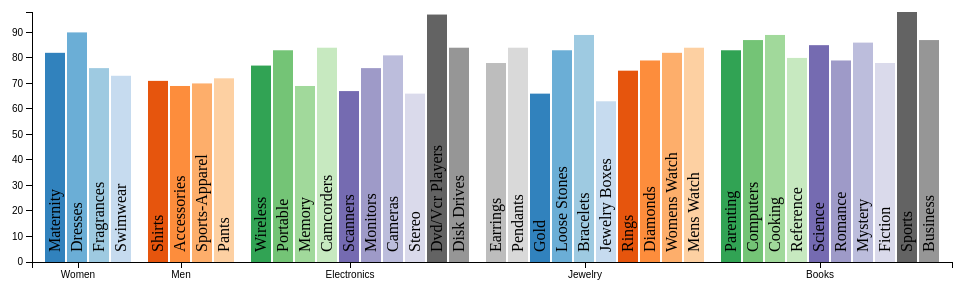
D3 v3 page, settled after 360 driven frames (6 s of simulated time); the page loaded 1 data file(s).


// ── js/gruppierteSaeulen.js
$(function () {
    // Größen festlegen
    var margin = {
        top: 20,
        right: 20,
        bottom: 30,
        left: 60,
        säulenabstand: 15
    };
    var width = 2 * 500 - margin.left - margin.right;
    var height = 300 - margin.top - margin.bottom;
    var color = d3.scale.category20c();

    // Dataset als CSV laden
    d3.csv('dataset.csv', function (data) {
        // Maximaler Einzelwert aus den Daten ermitteln (hier mit den Funktionen aus d3)
        var max = d3.max(data, function (d) { return d.Count; });

        // Get the 1st level group selectors
        var first = _.uniq(_.map(data, 'Product Group'));
        var second = _.map(data, 'Product Category');


        var x0 = d3.scale.ordinal()
                .domain(second)
                .rangeRoundBands([0, width - margin.säulenabstand * (first.length - 1)], .1);

        var x1 = d3.scale.ordinal()
                .domain(first)
                .range(d3.range(0, first.length));

        var y = d3.scale.linear()
            .domain([0, max])
            .range([height, 0]);


        // Das SVG erstelltn
        var svg = d3.select('#chart')
            .append('svg')
            .attr('width', width + margin.left + margin.right)
            .attr('height', height + margin.top + margin.bottom)
            .append("g")
            .attr("transform", "translate(" + margin.left + "," + margin.top + ")");

        // Das erste Level erstellen
        var firstLevel = svg.selectAll(".first")
            .data(data)
            .enter().append("g")
            .attr("class", "bar")
            .attr("transform", function (d) { return "translate(" + (x1(d["Product Group"]) * margin.säulenabstand + x0(d["Product Category"])) + ",0)"; });

        firstLevel.append("rect")
            .attr("width", x0.rangeBand())
            .attr("x", "0") //function (d, i) { return x1(i + 1); })
            .attr("y", function (d) { return y(d.Count); })
            .attr("height", function (d) { return height - y(d.Count); })
            .style("fill", function (d) { return color(d["Product Category"]); });

        firstLevel.append("text")
            .attr('class', 'barlabel')
            .attr("transform", "translate(0," + (height - 10) + ") rotate(-90)")
            .attr('dy', 15)
            .text(function (d) { return d["Product Category"]; })

        // Jetzt die Y-Achse
        var yAchse = d3.svg.axis()
            .scale(y)
            .orient("left");

        svg.append("g")
            .attr("class", "y axis")
            .call(yAchse);

        // Dann die X-Achse
        first.push('');
        first.unshift('');

        var x2 = d3.scale.ordinal()
            .domain(first)
            .range([
                0,
                (x0("Swimwear") + x0("Maternity")) / 2 + 0,
                (x0("Pants") + x0("Shirts")) / 2 + margin.säulenabstand * 1,
                (x0("Disk Drives") + x0("Wireless")) / 2 + margin.säulenabstand * 2,
                (x0("Mens Watch") + x0("Earrings")) / 2 + margin.säulenabstand * 3,
                (x0("Business") + x0("Parenting")) / 2 + margin.säulenabstand * 4,
                width
            ]);

        var xAchse = d3.svg.axis()
            .scale(x2)
            .orient("bottom");

        svg.append("g")
            .attr("class", "x axis")
            .attr("transform", "translate(0," + height + ")")
            .call(xAchse);
    });
});

### data: dataset.csv
Product Group, Product Category, Count
Women, Maternity, 82
Women, Dresses, 90
Women, Fragrances, 76
Women, Swimwear, 73
Men, Shirts, 71
Men, Accessories, 69
Men, Sports-Apparel, 70
Men, Pants, 72
Electronics, Wireless, 77
Electronics, Portable, 83
Electronics, Memory, 69
Electronics, Camcorders, 84
Electronics, Scanners, 67
Electronics, Monitors, 76
Electronics, Cameras, 81
Electronics, Stereo, 66
Electronics, Dvd/Vcr Players, 97
Electronics, Disk Drives, 84
Jewelry, Earrings, 78
Jewelry, Pendants, 84
Jewelry, Gold, 66
Jewelry, Loose Stones, 83
Jewelry, Bracelets, 89
Jewelry, Jewelry Boxes, 63
Jewelry, Rings, 75
Jewelry, Diamonds, 79
Jewelry, Womens Watch, 82
Jewelry, Mens Watch, 84
Books, Parenting, 83
Books, Computers, 87
Books, Cooking, 89
Books, Reference, 80
Books, Science, 85
Books, Romance, 79
Books, Mystery, 86
Books, Fiction, 78
Books, Sports, 98
Books, Business, 87